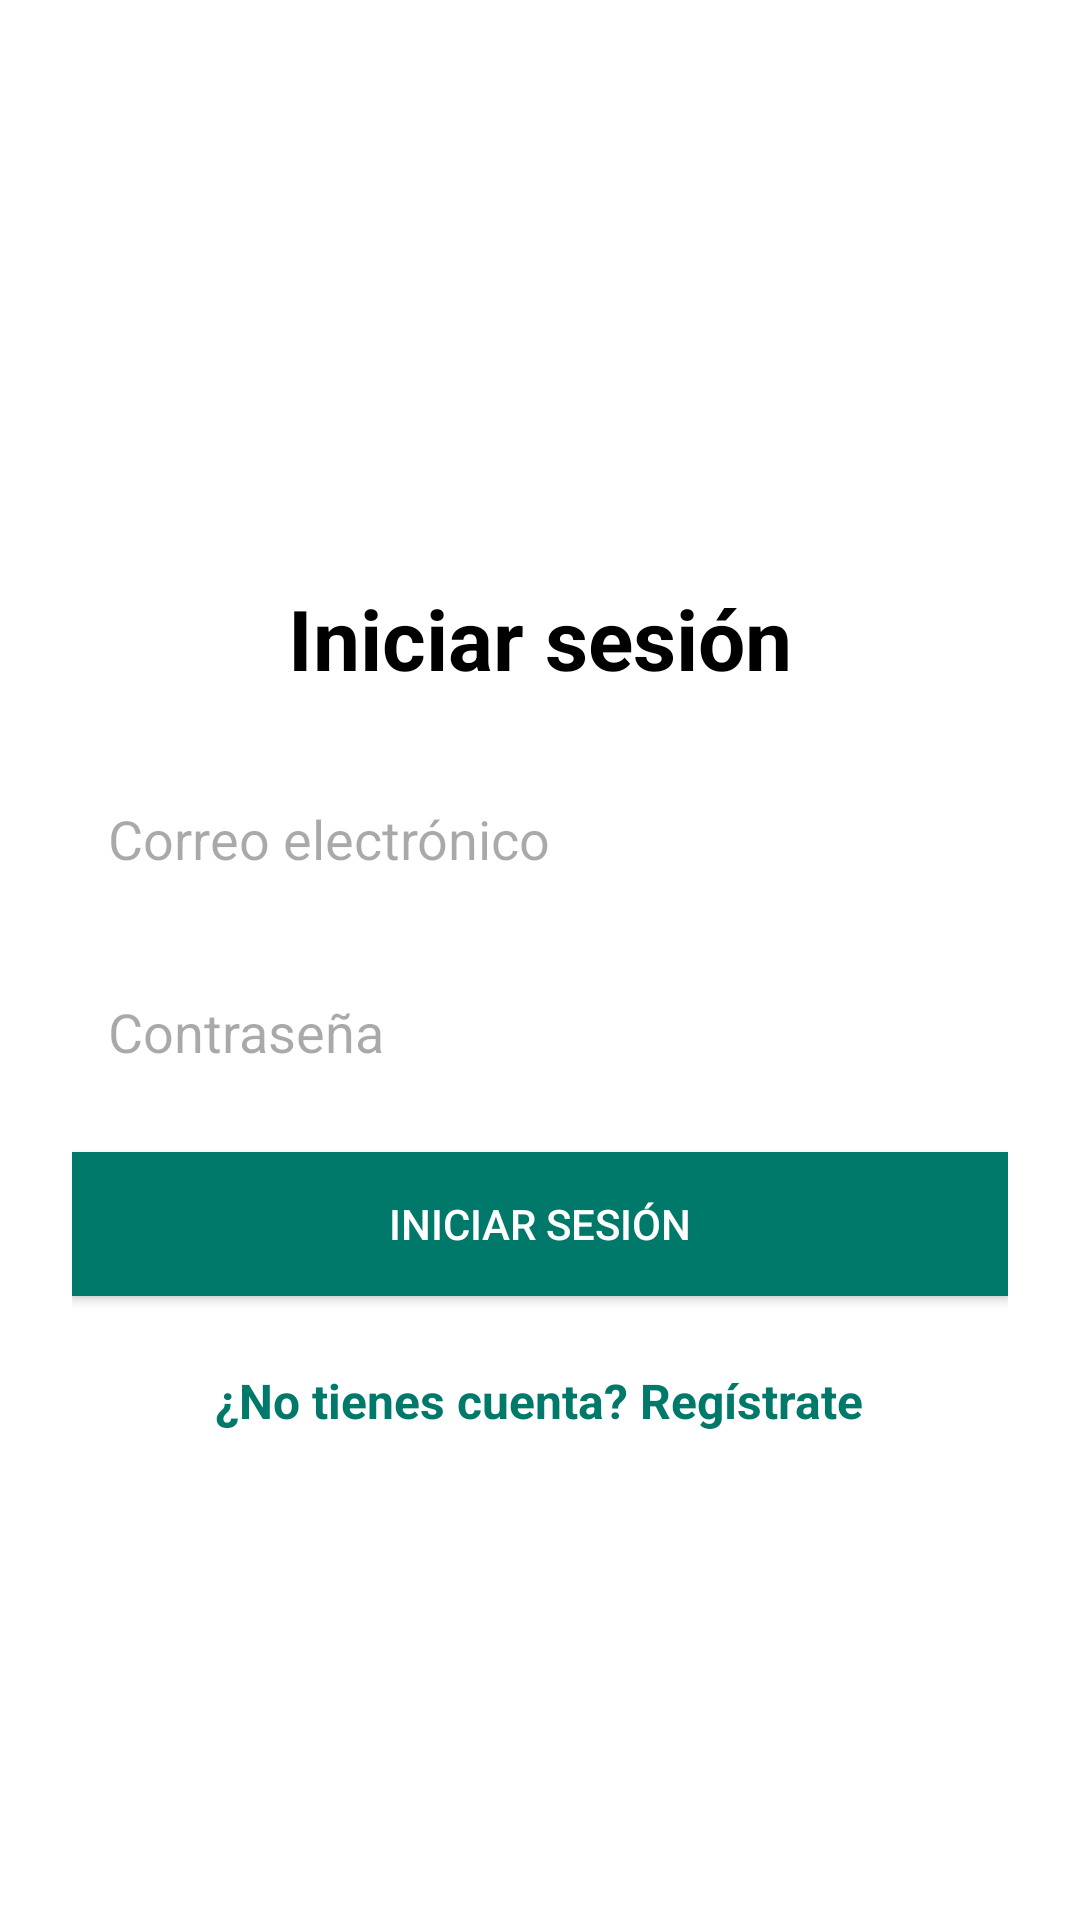

Here is an Android app screen rendered from its layout file. Give the layout XML and the strings, colors and styles it references.
<!-- AndroidManifest.xml: application theme Theme.SoftwareVentas -->
<!-- res/layout/activity_main.xml -->
<?xml version="1.0" encoding="utf-8"?>
<LinearLayout xmlns:android="http://schemas.android.com/apk/res/android"
    android:layout_width="match_parent"
    android:layout_height="match_parent"
    android:orientation="vertical"
    android:padding="24dp"
    android:background="@color/white">

    
    <FrameLayout
        android:layout_width="match_parent"
        android:layout_height="0dp"
        android:layout_weight="1"
        android:gravity="center">

        <LinearLayout
            android:layout_width="match_parent"
            android:layout_height="match_parent"
            android:orientation="vertical"
            android:gravity="center">

            
            <TextView
                android:id="@+id/loginTitle"
                android:layout_width="wrap_content"
                android:layout_height="wrap_content"
                android:text="Iniciar sesión"
                android:textSize="28sp"
                android:textColor="@color/black"
                android:textStyle="bold"
                android:layout_marginTop="40dp"
                android:layout_marginBottom="24dp"/>

            
            <EditText
                android:id="@+id/emailEditText"
                android:layout_width="match_parent"
                android:layout_height="wrap_content"
                android:hint="Correo electrónico"
                android:inputType="textEmailAddress"
                android:background="@drawable/edit_text_background"
                android:layout_marginBottom="16dp"
                android:padding="12dp"/>

            
            <EditText
                android:id="@+id/passwordEditText"
                android:layout_width="match_parent"
                android:layout_height="wrap_content"
                android:hint="Contraseña"
                android:inputType="textPassword"
                android:background="@drawable/edit_text_background"
                android:layout_marginBottom="16dp"
                android:padding="12dp"/>

            
            <Button
                android:id="@+id/loginButton"
                android:layout_width="match_parent"
                android:layout_height="wrap_content"
                android:text="Iniciar sesión"
                android:textColor="@color/white"
                android:background="@color/primaryColor"
                android:layout_marginBottom="16dp"
                android:padding="12dp"/>

            
            <TextView
                android:id="@+id/registerPrompt"
                android:layout_width="wrap_content"
                android:layout_height="wrap_content"
                android:text="¿No tienes cuenta? Regístrate"
                android:textColor="@color/primaryColor"
                android:textSize="16sp"
                android:textStyle="bold"
                android:clickable="true"
                android:focusable="true"
                android:padding="8dp"/>

        </LinearLayout>
    </FrameLayout>

</LinearLayout>
<!-- resources referenced by this layout -->
<resources>
  <color name="black">#000000</color>
  <color name="primaryColor">#00796B</color>
  <color name="white">#FFFFFF</color>
  <style name="Theme.SoftwareVentas" parent="Base.Theme.SoftwareVentas" />
  <style name="Base.Theme.SoftwareVentas" parent="Theme.Material3.DayNight.NoActionBar">
          
          
      </style>
</resources>
